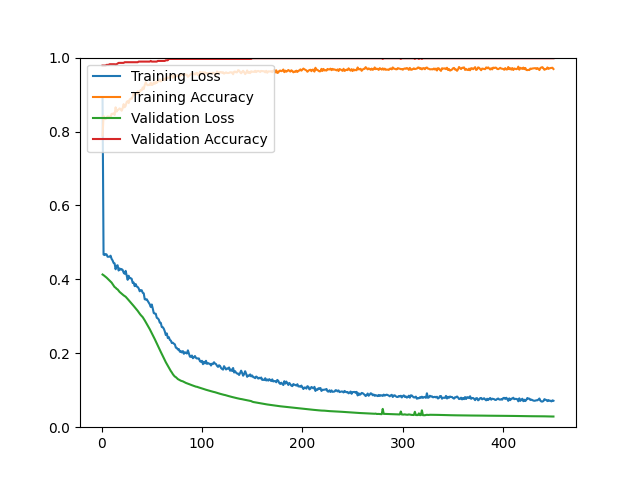

The file beside this chart, header and first rows:
epoch, loss, acc, val_loss, val_acc
1, 0.8903, 0.7890, 0.4131, 0.9785
2, 0.4671, 0.8422, 0.4113, 0.9785
3, 0.4658, 0.8348, 0.4091, 0.9785
4, 0.4684, 0.8336, 0.4069, 0.9785
5, 0.4676, 0.8372, 0.4047, 0.9803
6, 0.4612, 0.8408, 0.4021, 0.9803
7, 0.4614, 0.8400, 0.3996, 0.9803
8, 0.4613, 0.8400, 0.3971, 0.9821
9, 0.4640, 0.8378, 0.3947, 0.9821
10, 0.4555, 0.8478, 0.3913, 0.9821
11, 0.4512, 0.8476, 0.3874, 0.9821
12, 0.4444, 0.8492, 0.3835, 0.9821
13, 0.4432, 0.8448, 0.3792, 0.9821
14, 0.4273, 0.8655, 0.3775, 0.9803
15, 0.4368, 0.8540, 0.3744, 0.9821
16, 0.4382, 0.8585, 0.3728, 0.9839
17, 0.4239, 0.8593, 0.3692, 0.9857
18, 0.4295, 0.8625, 0.3660, 0.9857
19, 0.4263, 0.8603, 0.3636, 0.9857
20, 0.4277, 0.8563, 0.3616, 0.9857
21, 0.4255, 0.8625, 0.3592, 0.9857
22, 0.4182, 0.8741, 0.3567, 0.9857
23, 0.4150, 0.8657, 0.3548, 0.9875
24, 0.4230, 0.8693, 0.3530, 0.9875
25, 0.4103, 0.8799, 0.3501, 0.9875
26, 0.3987, 0.8824, 0.3469, 0.9875
27, 0.4098, 0.8769, 0.3438, 0.9875
28, 0.4031, 0.8870, 0.3407, 0.9875
29, 0.4031, 0.8888, 0.3374, 0.9875
30, 0.4015, 0.8884, 0.3341, 0.9875
31, 0.3903, 0.8940, 0.3313, 0.9875
32, 0.3915, 0.9050, 0.3280, 0.9875
33, 0.3817, 0.8990, 0.3247, 0.9875
34, 0.3872, 0.9010, 0.3213, 0.9875
35, 0.3807, 0.9022, 0.3185, 0.9875
36, 0.3793, 0.9087, 0.3148, 0.9875
37, 0.3755, 0.9018, 0.3107, 0.9892
38, 0.3678, 0.9087, 0.3071, 0.9892
39, 0.3707, 0.9121, 0.3036, 0.9892
40, 0.3705, 0.9113, 0.3007, 0.9892
41, 0.3638, 0.9191, 0.2977, 0.9892
42, 0.3624, 0.9149, 0.2936, 0.9892
43, 0.3462, 0.9255, 0.2891, 0.9892
44, 0.3452, 0.9329, 0.2844, 0.9892
45, 0.3462, 0.9275, 0.2794, 0.9892
46, 0.3414, 0.9251, 0.2754, 0.9892
47, 0.3370, 0.9265, 0.2708, 0.9892
48, 0.3326, 0.9257, 0.2653, 0.9892
49, 0.3253, 0.9323, 0.2600, 0.9910
50, 0.3320, 0.9257, 0.2547, 0.9892
51, 0.3212, 0.9273, 0.2493, 0.9892
52, 0.3088, 0.9331, 0.2439, 0.9892
53, 0.3075, 0.9291, 0.2383, 0.9892
54, 0.3070, 0.9335, 0.2327, 0.9892
55, 0.2960, 0.9317, 0.2269, 0.9892
56, 0.2945, 0.9372, 0.2210, 0.9910
57, 0.2911, 0.9358, 0.2150, 0.9910
58, 0.2829, 0.9408, 0.2090, 0.9910
59, 0.2823, 0.9354, 0.2037, 0.9910
60, 0.2710, 0.9376, 0.1983, 0.9910
... 390 more rows
